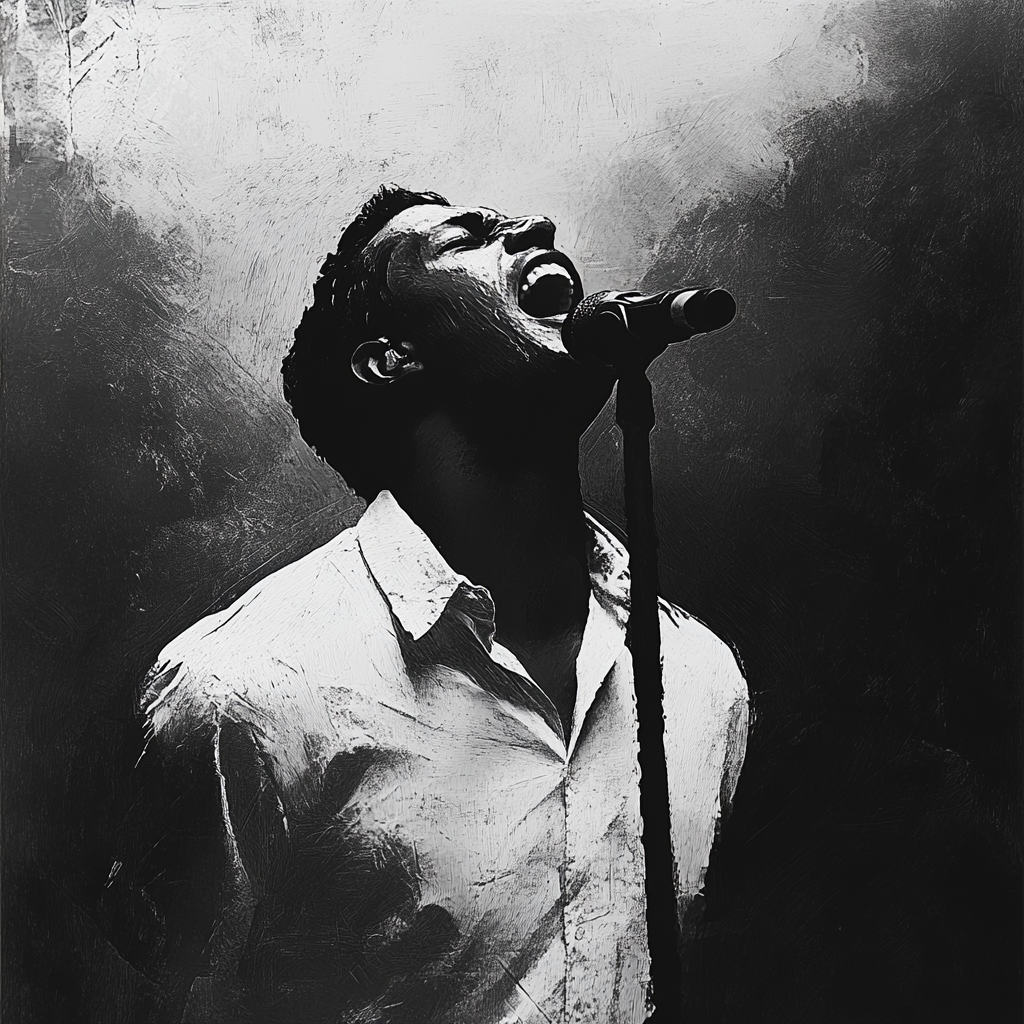
Generation parameters embedded in this image by Midjourney (PNG 'Description' text chunk):
a man is singing. --v 6.1 Job ID: bd9585d1-a186-46e7-bc73-d0b11734b92f